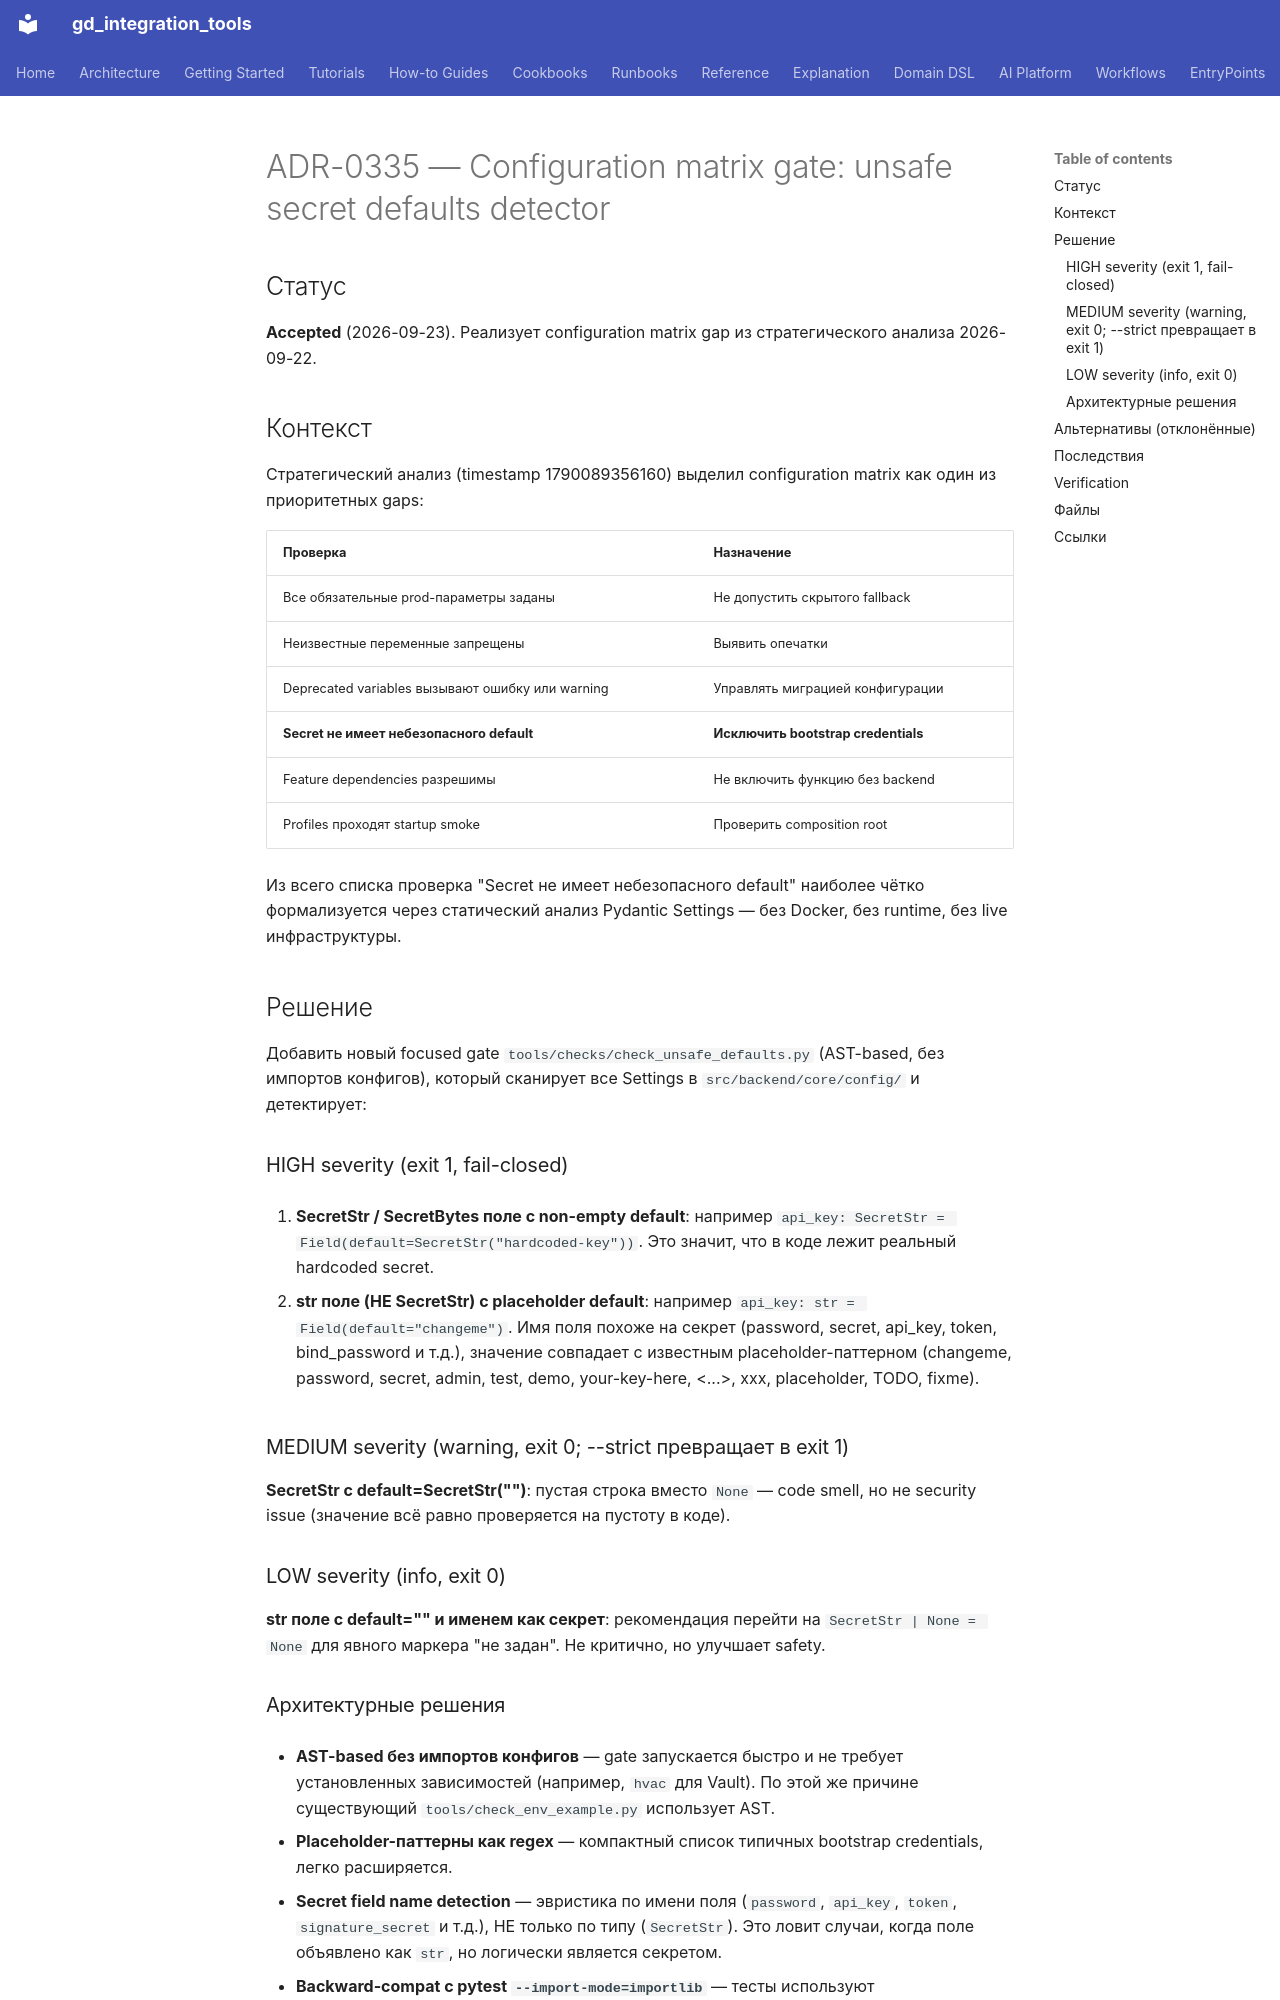

repository: IvanKorch1289/gd_integration_tools · page: adr/0335-w11-p0-2-config-unsafe-defaults-gate/index.html · generator: mkdocs

# ADR-0335 — Configuration matrix gate: unsafe secret defaults detector

## Статус

**Accepted** (2026-09-23). Реализует configuration matrix gap из
стратегического анализа 2026-09-22.

## Контекст

Стратегический анализ (timestamp 1790089356160) выделил configuration
matrix как один из приоритетных gaps:

| Проверка | Назначение |
|---|---|
| Все обязательные prod-параметры заданы | Не допустить скрытого fallback |
| Неизвестные переменные запрещены | Выявить опечатки |
| Deprecated variables вызывают ошибку или warning | Управлять миграцией конфигурации |
| **Secret не имеет небезопасного default** | **Исключить bootstrap credentials** |
| Feature dependencies разрешимы | Не включить функцию без backend |
| Profiles проходят startup smoke | Проверить composition root |

Из всего списка проверка "Secret не имеет небезопасного default"
наиболее чётко формализуется через статический анализ Pydantic
Settings — без Docker, без runtime, без live инфраструктуры.

## Решение

Добавить новый focused gate
``tools/checks/check_unsafe_defaults.py`` (AST-based, без импортов
конфигов), который сканирует все Settings в
``src/backend/core/config/`` и детектирует:

### HIGH severity (exit 1, fail-closed)

1. **SecretStr / SecretBytes поле с non-empty default**: например
   ``api_key: SecretStr = Field(default=SecretStr("hardcoded-key"))``.
   Это значит, что в коде лежит реальный hardcoded secret.

2. **str поле (НЕ SecretStr) с placeholder default**: например
   ``api_key: str = Field(default="changeme")``. Имя поля похоже на
   секрет (password, secret, api_key, token, bind_password и т.д.),
   значение совпадает с известным placeholder-паттерном (changeme,
   password, secret, admin, test, demo, your-key-here, <...>, xxx,
   placeholder, TODO, fixme).

### MEDIUM severity (warning, exit 0; --strict превращает в exit 1)

**SecretStr с default=SecretStr("")**: пустая строка вместо ``None``
— code smell, но не security issue (значение всё равно проверяется
на пустоту в коде).

### LOW severity (info, exit 0)

**str поле с default="" и именем как секрет**: рекомендация перейти
на ``SecretStr | None = None`` для явного маркера "не задан". Не
критично, но улучшает safety.
